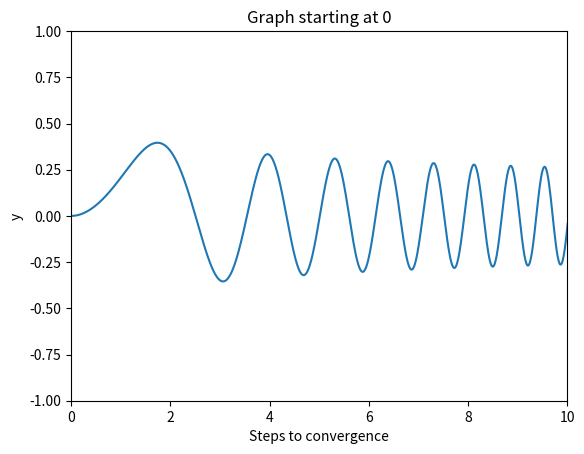

This figure's Python source:
# Optimization - Hill-climbing and Simulated Annealing
#
# y = sin(x^2/2)/log_2(x+4)
#
# [redacted]
# [redacted]

import math
import matplotlib.pyplot as plt

def applyEquation(x):
	return math.sin(x*x/2.0)/math.log(x+4,2)

def findMaxReturnIndex(arrayOfTuples):
	maxvar = arrayOfTuples[0][0]
	maxtup = arrayOfTuples[0]
	for tup in arrayOfTuples:
		if tup[1] > maxvar:
			maxvar = tup[1]
			maxtup = tup
	return maxtup


#x min and xmax constrains the search to a certain domain
def TwoDHillClimbing(step_size, startPoint, xmin, xmax):
	x = startPoint
	numsteps = 0
	while True:
		neighbors=[] #tuples with index, value
		xleft = x-step_size
		if xleft >= xmin:
			neighbors.append((xleft, applyEquation(xleft)))
		xright = x+step_size
		if xright <=xmax:
			neighbors.append((xright,applyEquation(xright)))
		bestSuccessor = findMaxReturnIndex(neighbors)
		y = applyEquation(x)
		if bestSuccessor[1] <= y:
			return (round(x,2),round(y, 5), numsteps) #index, convergence value, numsteps
		x = bestSuccessor[0]		
		numsteps+=1
	print('something went wrong')
	return None


xvals=[]
yvals=[]
step_size = 0.01
i=0
x=0

while x <= 10:
	x = i*step_size
	xvals.append(x)
	yvals.append(applyEquation(x))
	i+=1

#plt.figure()
#plt.plot(xvals,yvals)
plt.axis([0, 10, -1, 1])
plt.xlabel('x')
plt.ylabel('y')
plt.title('Graph of function y = sin(x^2/2)/log_2(x+4)')
#plt.savefig('functiongraph.svg')


startindex=0
currentStep=0.01
motherArray=[] #motherArray[i] indicates values for starting point = i
while startindex <=10:
	subArray = []
	while currentStep <=0.1:
		subArray.append(TwoDHillClimbing(currentStep, startindex,0,10))
		currentStep+=0.01
	startindex+=1
	currentStep=0.01
	motherArray.append(subArray)
	print(startindex)
print('motherarray 0')
print(motherArray[2])

#plt.figure()
plt.plot(xvals,yvals)
plt.xlabel('Steps to convergence')
plt.ylabel('y')
plt.title('Graph starting at 0')


